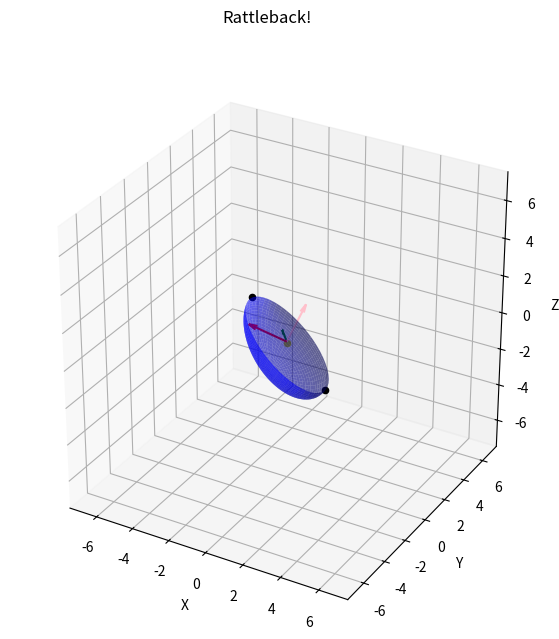

Reproduce this figure in Python.
import numpy as np
import math as m
from numpy.linalg import eig, inv
import matplotlib.pyplot as plt
import matplotlib.animation as animation
from mpl_toolkits.mplot3d import Axes3D

# Druid stone parameters
# halv-ellipsoid shape
b1 = 7.5 #cm
b2 = 2
b3 = 1.5
# mass of ellipsoid and p masses
me = 18 #grams
mp = 3

g = 981 #gravity cm/s^2

r0 = [6, 6/5] #p masses positions: r0 and -r0
x0 = r0[0]
y0 = r0[1]
animation_xyz0 = np.array([r0[0], r0[1], 0])

### Simulation Variables
# Initial conditions
# FIXED FRAME VECTORS
gamma = np.array([0, 0, 1])
alpha = np.array([1, 0, 0]) #auxiliar vectors to build animation's rotation matrix
beta = np.array([0, 1, 0])
#angular velocity omega
omega = np.array([0, 3, 10]) #initial angular velocity (rad/s)
# M angular momentum in fixed frame
M = np.array([0,0,0])

time_step = 0.01  # time step for the simulation

# Simulation duration
simulation_time = 20 #amount of frames

def calculate_inertia_tensor():
    i_11 = (me/5)*(b2**2+b3**2)+2*mp*y0**2-(9/64)*(me**2*b3**2/(me+2*mp))
    i_22 = (me/5)*(b3**2+b1**2)+2*mp*x0**2-(9/64)*(me**2*b3**2/(me+2*mp))
    i_33 = (me/5)*(b1**2+b2**2)+2*mp*(x0**2+y0**2)
    i_12 = 2*mp*x0*y0
    Im = np.array([
        [i_11, -i_12, 0],
        [-i_12, i_22, 0],
        [0, 0, i_33]
    ])
    w, v = eig(Im) #eigen values of Im
    delta = m.atan(2*i_12/(i_22-i_11))/2
    i1 = w[0]
    i2 = w[1]
    i3 = w[2]
    I = np.array([
        [i1*m.cos(delta)**2+i2*m.sin(delta)**2, (i1-i2)*m.sin(delta)*m.cos(delta), 0],
        [(i1-i2)*m.sin(delta)*m.cos(delta), i2*m.cos(delta)**2+i1*m.sin(delta)**2, 0],
        [0, 0, i3]
    ])
    return I, inv(I)

def calculate_a_vec():
    g1, g2, g3 = gamma
    div = m.sqrt(b1**2*g1**2+b2**2*g2**2+b3**2*g3**2)
    a1 = -b1**2*g1/div
    a2 = -b2**2*g2/div
    a3 = -b3**2*g3/div+(3/8)*me*b3/(me+2*mp)
    return np.array([a1, a2, a3])

def calculate_rotation_matrix():
    Rot = np.column_stack((alpha, beta, gamma))
    return Rot

def update_fixed_frame_vectors():
    #apply d gamma/dt = omega X gamma
    #and renormalize
    global gamma
    global alpha
    global beta
    dgamma = time_step*(np.cross(omega, gamma))
    dalpha = time_step*(np.cross(omega, alpha))
    dbeta = time_step*(np.cross(omega, beta))
    gamma = gamma+dgamma
    alpha = alpha+dalpha
    beta = beta+dbeta
    gamma = gamma*(1/np.linalg.norm(gamma))
    alpha = alpha*(1/np.linalg.norm(alpha))
    beta = beta*(1/np.linalg.norm(beta))
    #reorthogonalize
    beta = np.cross(gamma, alpha)
    alpha = np.cross(beta, gamma)

I, R = calculate_inertia_tensor()
a_vec = calculate_a_vec()



# Criação dos pontos para o elipsoide
u = np.linspace(0, 2 * np.pi, 100)
v = np.linspace(0, np.pi, 50)

x = b1 * np.outer(np.cos(u), np.sin(v))
y = b2 * np.outer(np.sin(u), np.sin(v))
z = b3 * np.outer(np.ones_like(u), np.cos(v))


# Filtrar para apenas a metade inferior do elipsoide
z_mask = z > 0
x[z_mask] = np.nan
y[z_mask] = np.nan
z[z_mask] = np.nan



cm = [0,0,-(3/8)*(me*b3)/(2*mp*me)]
fig = plt.figure(figsize=(10, 7))
ax = fig.add_subplot(111, projection='3d')

def rotate_ellipsoid(theta):
    # Matriz de rotação em torno do eixo z
    Rot = calculate_rotation_matrix()

    # Aplicar rotação
    xyz = np.vstack([x.flatten(), y.flatten(), z.flatten()])
    xyz_rotated = Rot @ xyz
    x_rot = xyz_rotated[0, :].reshape(x.shape)
    y_rot = xyz_rotated[1, :].reshape(y.shape)
    z_rot = xyz_rotated[2, :].reshape(z.shape)

    # Aplicar rotação na posição das massas auxiliares p
    global animation_xyz0
    animation_xyz0 = Rot @ np.array([r0[0],r0[1], 0])
    
    return x_rot, y_rot, z_rot



def update(frame):
    ax.clear()
    # Remover os indicadores dos números nos eixos
    ax.set_box_aspect([b1, b1, b1])
    ax.set_xlabel('X')
    ax.set_ylabel('Y')
    ax.set_zlabel('Z')
    #Remover marcação dos eixos
    # ax.set_yticks([-2,-0.5,0.5,2])
    #ax.set_zticks([-1,0,1])
    ax.axes.set_xlim3d(left=-b1, right=b1) 
    ax.axes.set_ylim3d(bottom=-b1, top=b1) 
    ax.axes.set_zlim3d(bottom=-b1, top=b1) 

    #Update simulation
    update_fixed_frame_vectors()

    #recalculate rotation matrix
    calculate_rotation_matrix()

    new_ellipse = rotate_ellipsoid(frame*time_step)

    ax.scatter(*cm,color='y')
    ax.scatter(*animation_xyz0, color='k')
    ax.scatter(*(-1*animation_xyz0), color='k')
    #ax.quiver(0,0,0,[b1,0,0],[0,b2,0],[0,0,b3], length=3, normalize=True, arrow_length_ratio=0.21,color='r')
    #ax.quiver(0,0,0,I[0],I[1],I[2], length=2, normalize=True, arrow_length_ratio=0.21,color='g')
    ax.quiver(0,0,0,*gamma, length=2, arrow_length_ratio=0.21, color='pink')
    ax.quiver(0,0,0,*alpha, length=2, arrow_length_ratio=0.21, color='g')
    ax.quiver(0,0,0,*beta, length=2, arrow_length_ratio=0.21, color='r')

    fig.suptitle("Rattleback!")
    surf = ax.plot_surface(*new_ellipse, color='b', alpha=0.6)
    return surf,

#Criar animação
ani = animation.FuncAnimation(fig, update, frames=20, interval=1, blit=False)
writer = animation.PillowWriter(fps=20)
ani.save("ani.gif", writer=writer)

plt.show()